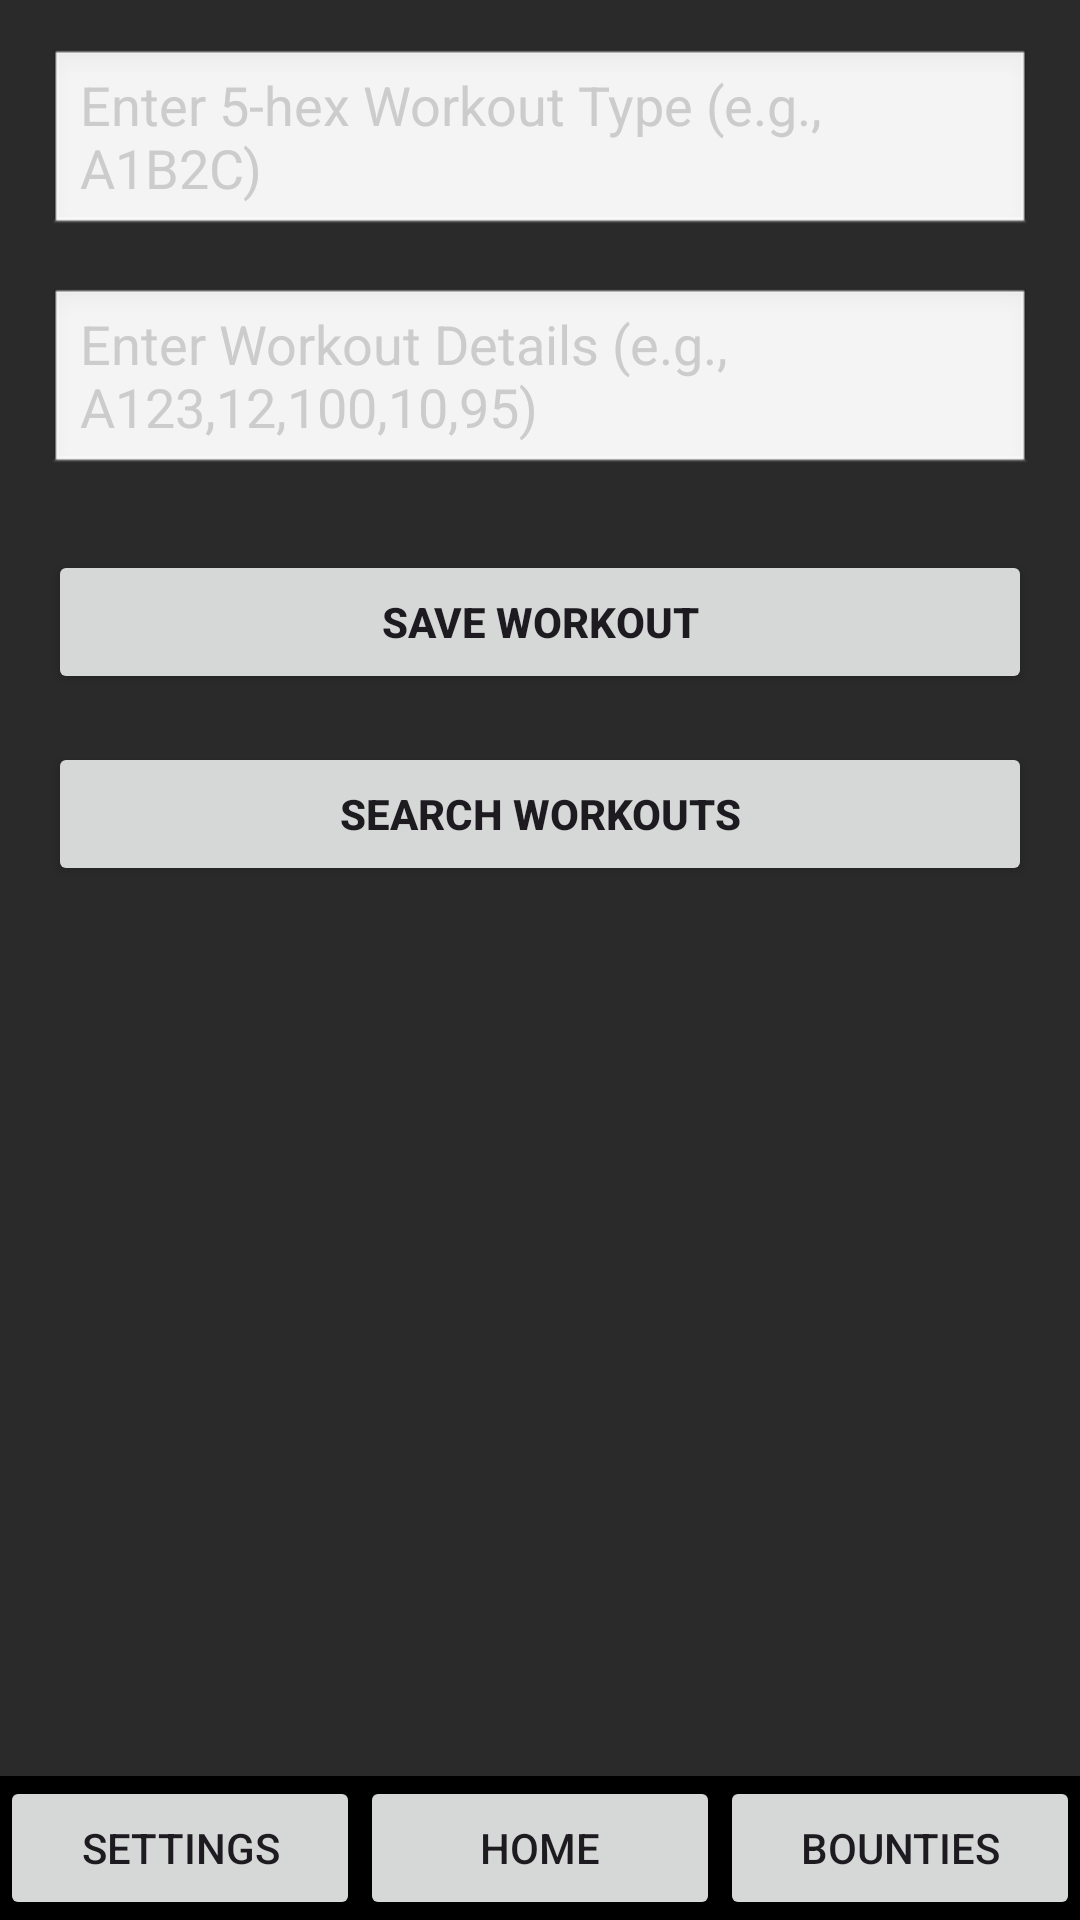

This screen was rendered from an Android layout file. Write that file and the resources it references.
<!-- AndroidManifest.xml: application theme Theme.GymRoyale -->
<!-- res/layout/fragment_workout_storage.xml -->
<?xml version="1.0" encoding="utf-8"?>
<RelativeLayout
    xmlns:android="http://schemas.android.com/apk/res/android"
    android:layout_width="match_parent"
    android:layout_height="match_parent"
    android:background="#2A2A2A">

    

    
    <LinearLayout
        android:layout_width="match_parent"
        android:layout_height="match_parent"
        android:layout_above="@+id/bottomNavigation"
        android:layout_marginBottom="4dp"
        android:orientation="vertical"
        android:padding="16dp">

        
        <EditText
            android:id="@+id/editWorkoutType"
            android:layout_width="match_parent"
            android:layout_height="wrap_content"
            android:background="@android:drawable/edit_text"
            android:hint="Enter 5-hex Workout Type (e.g., A1B2C)"
            android:textColor="#000000"
            android:textColorHint="#CCCCCC" />

        
        <EditText
            android:id="@+id/editWorkoutDetails"
            android:layout_width="match_parent"
            android:layout_height="wrap_content"
            android:layout_marginTop="16dp"
            android:background="@android:drawable/edit_text"
            android:hint="Enter Workout Details (e.g., A123,12,100,10,95)"
            android:textColor="#000000"
            android:textColorHint="#CCCCCC" />

        
        <Button
            android:id="@+id/btnSaveWorkout"
            android:layout_width="match_parent"
            android:layout_height="wrap_content"
            android:layout_marginTop="24dp"
            android:text="Save Workout"
            android:textStyle="bold" />

        <Button
            android:id="@+id/btnSearchWorkout"
            android:layout_width="match_parent"
            android:layout_height="wrap_content"
            android:layout_marginTop="16dp"
            android:text="Search Workouts"
            android:textStyle="bold" />
    </LinearLayout>

    <LinearLayout
        android:id="@+id/bottomNavigation"
        android:layout_width="match_parent"
        android:layout_height="wrap_content"
        android:orientation="horizontal"
        android:gravity="center"
        android:layout_alignParentBottom="true"
        android:background="#000000">

        
        <Button
            android:id="@+id/buttonBottomNavSettings"
            android:layout_width="0dp"
            android:layout_height="wrap_content"
            android:layout_weight="1"
            android:text="Settings"
            android:contentDescription="Settings" />

        
        <Button
            android:id="@+id/buttonBottomNavHome"
            android:layout_width="0dp"
            android:layout_height="wrap_content"
            android:layout_weight="1"
            android:text="Home"
            android:contentDescription="Home" />

        
        <Button
            android:id="@+id/buttonBottomNavBounties"
            android:layout_width="0dp"
            android:layout_height="wrap_content"
            android:layout_weight="1"
            android:text="Bounties"
            android:contentDescription="Bounties" />
    </LinearLayout>

</RelativeLayout>
<!-- resources referenced by this layout -->
<resources>
  <style name="Theme.GymRoyale" parent="Base.Theme.GymRoyale" />
  <style name="Base.Theme.GymRoyale" parent="Theme.Material3.DayNight.NoActionBar">
          
          
      </style>
</resources>
